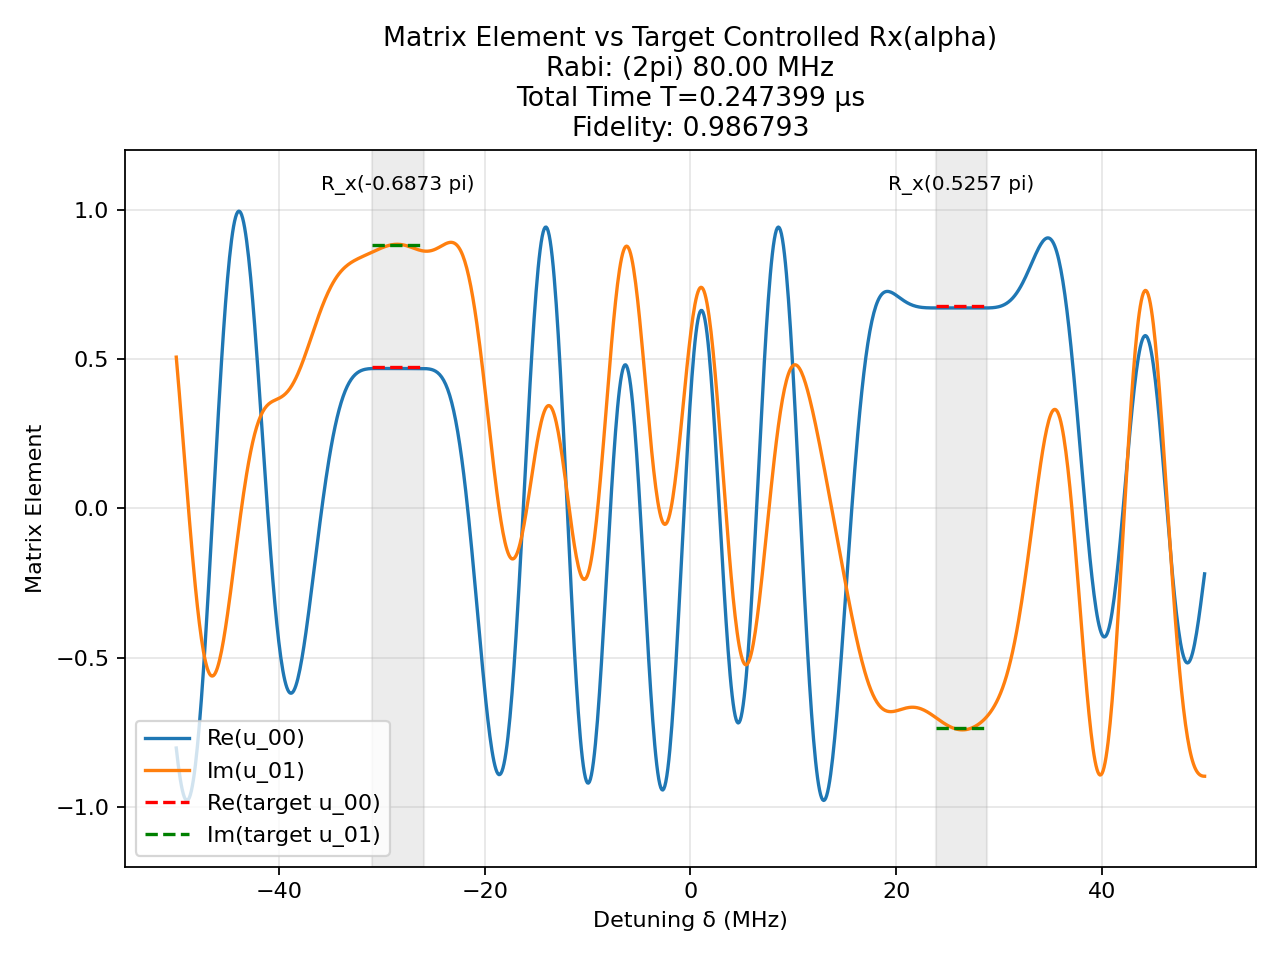

Data behind this chart, as committed beside it:
t (us), H_x (2pi MHz), H_z (2pi MHz)
0.001677, -80.0, 0.0
0.0025, 0.0, 50.0
0.0006294, 80.0, 0.0
0.0025, 0.0, 50.0
0.0007446, -80.0, 0.0
0.0025, 0.0, 50.0
0.0008241, 80.0, 0.0
0.0025, 0.0, 50.0
0.0003535, 80.0, 0.0
0.0025, 0.0, 50.0
0.001671, -80.0, 0.0
0.0025, 0.0, 50.0
0.0008577, -80.0, 0.0
0.0025, 0.0, 50.0
0.001861, -80.0, 0.0
0.0025, 0.0, 50.0
0.002607, -80.0, 0.0
0.0025, 0.0, 50.0
0.00116, 80.0, 0.0
0.0025, 0.0, 50.0
0.000329, 80.0, 0.0
0.0025, 0.0, 50.0
0.0005, 80.0, 0.0
0.0025, 0.0, 50.0
0.001437, 80.0, 0.0
0.0025, 0.0, 50.0
0.001744, -80.0, 0.0
0.0025, 0.0, 50.0
0.001186, -80.0, 0.0
0.0025, 0.0, 50.0
0.001037, -80.0, 0.0
0.0025, 0.0, 50.0
0.001676, -80.0, 0.0
0.0025, 0.0, 50.0
0.001027, 80.0, 0.0
0.0025, 0.0, 50.0
0.0004468, 80.0, 0.0
0.0025, 0.0, 50.0
0.0005511, 80.0, 0.0
0.0025, 0.0, 50.0
0.0008965, 80.0, 0.0
0.0025, 0.0, 50.0
5.2292419203191454e-05, -80.0, 0.0
0.0025, 0.0, 50.0
0.0005761, 80.0, 0.0
0.0025, 0.0, 50.0
0.001205, -80.0, 0.0
0.0025, 0.0, 50.0
0.001336, -80.0, 0.0
0.0025, 0.0, 50.0
0.0009838, -80.0, 0.0
0.0025, 0.0, 50.0
0.002526, -80.0, 0.0
0.0025, 0.0, 50.0
6.607743611692161e-05, -80.0, 0.0
0.0025, 0.0, 50.0
0.0004999, 80.0, 0.0
0.0025, 0.0, 50.0
0.0002199, 80.0, 0.0
0.0025, 0.0, 50.0
... 81 more rows
